Run: headless pygame with SDL's dummy video driver; simulated clock (each Clock.tick advances the game by its frame time, no real sleeping); random seed 0; keys injected as events and as key.get_pressed() state; no mouse input.
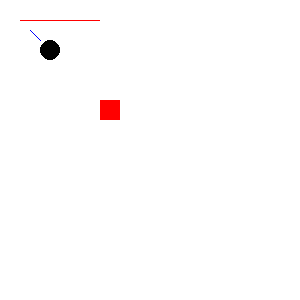
Frame 1 of 4 · flips 1–60 · no input
Frame 2 of 4 · flips 61–180 · tapped SPACE, RETURN · held RIGHT (→), D · screen unchanged from frame 1, image omitted
Frame 3 of 4 · flips 181–300 · held DOWN (↓), S · screen unchanged from frame 2, image omitted
Frame 4 of 4 · flips 301–420 · held LEFT (←), A, UP (↑), W · screen unchanged from frame 3, image omitted

The pygame program that drew these frames:

#!usr/bin/env python
#python 3

import pygame

pygame.init()
gameDisplay=pygame.display.set_mode((300,300))
white=(255,255,255)
black=(0,0,0)
red=(255,0,0)
green=(0,255,0)
blue=(0,0,255)


while True:
    for event in pygame.event.get():
        if event.type == pygame.QUIT:
            pygame.quit()
            quit()

    gameDisplay.fill(white)
    pixelArr=pygame.PixelArray(gameDisplay)

    for i in range(20,100):
        pixelArr[i][20]=red

    pygame.draw.line(gameDisplay,blue,(30,30),(40,40))
    pygame.draw.circle(gameDisplay,black,(50,50),10)
    pygame.draw.rect(gameDisplay,red,[100,100,20,20])
    pygame.display.update()
